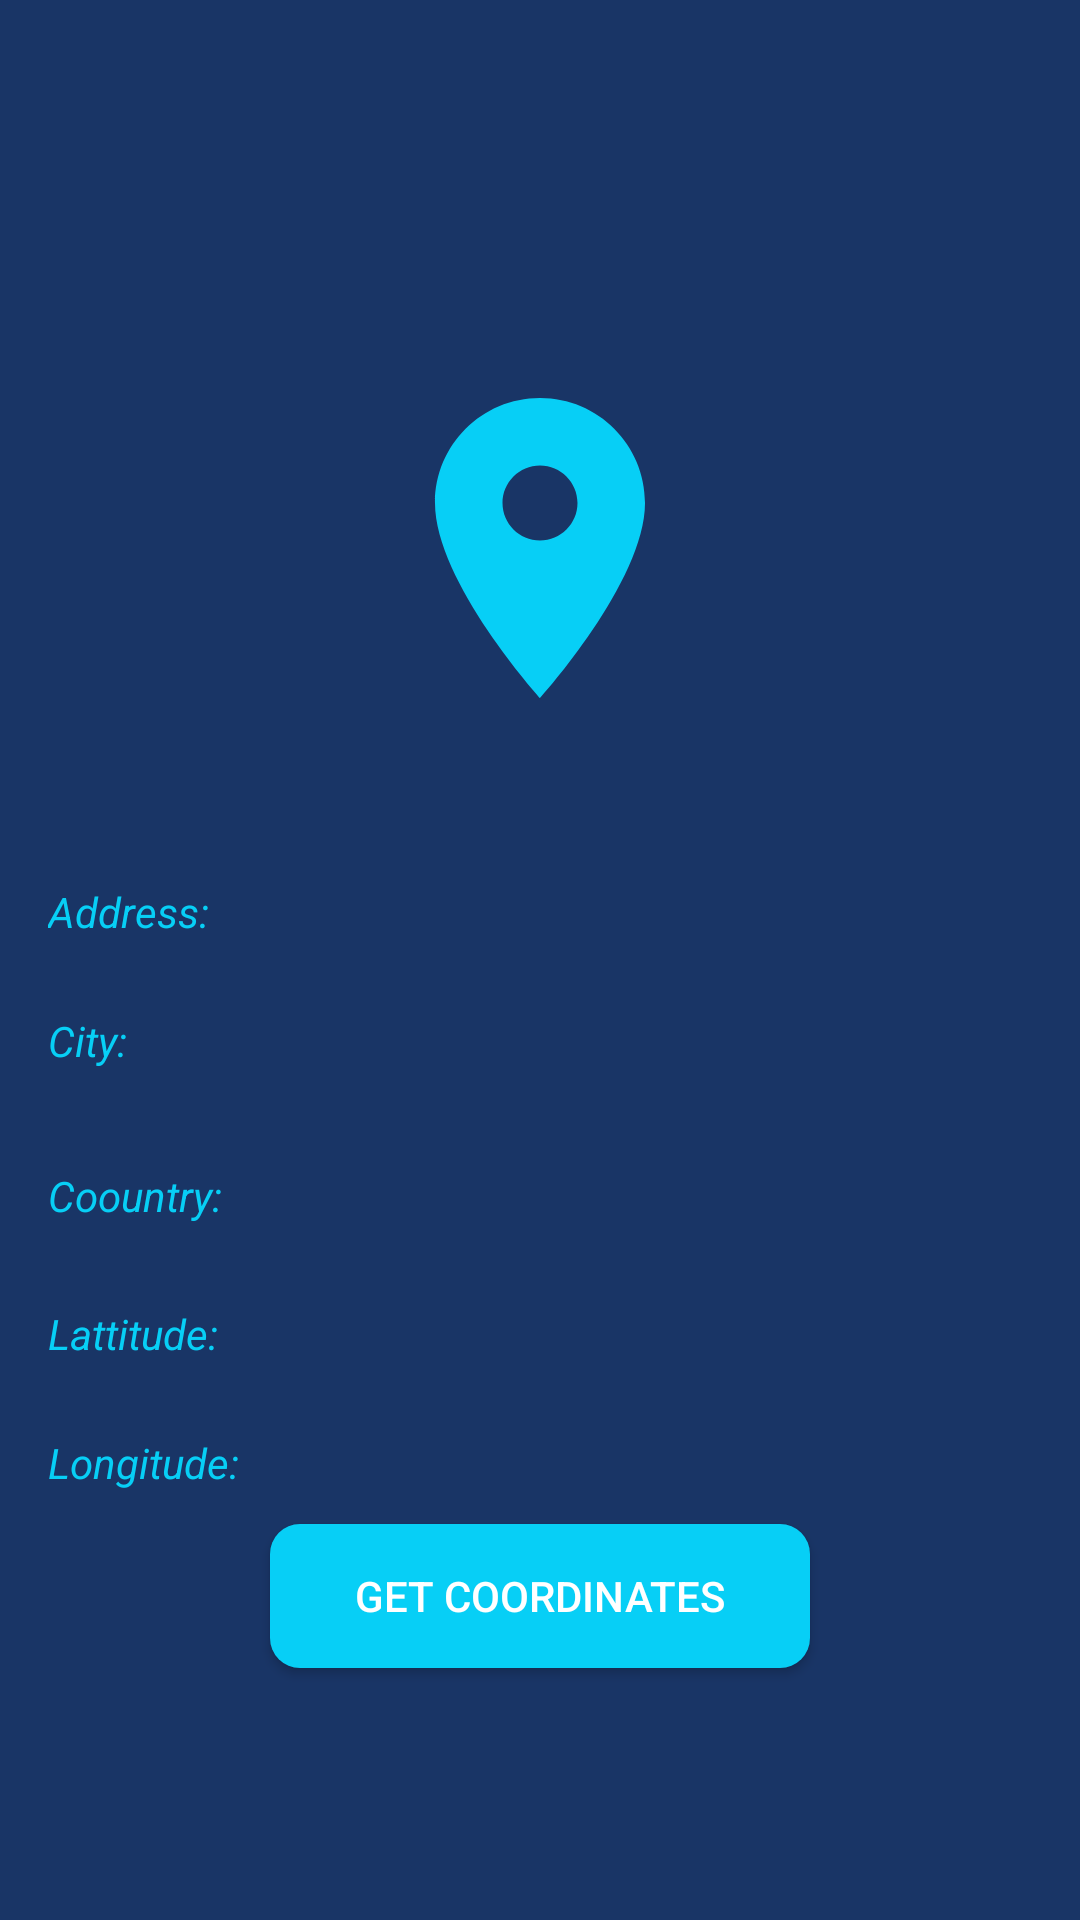

Android layout source for this screen:
<!-- AndroidManifest.xml: application theme Theme.TestYourAndroid -->
<!-- res/layout/activity_gps.xml -->
<?xml version="1.0" encoding="utf-8"?>
<androidx.constraintlayout.widget.ConstraintLayout xmlns:android="http://schemas.android.com/apk/res/android"
    xmlns:app="http://schemas.android.com/apk/res-auto"
    xmlns:tools="http://schemas.android.com/tools"
    android:layout_width="match_parent"
    android:layout_height="match_parent"
    tools:context=".Activities.BiometricsActivity"
    android:background="@color/tect_color">

    <androidx.appcompat.widget.AppCompatButton
        android:textColor="@color/white"
        android:background="@drawable/button_design"
        android:id="@+id/button_gps"
        android:layout_width="180dp"
        android:layout_height="wrap_content"
        android:layout_marginBottom="84dp"
        android:elevation="40dp"
        android:text="Get coordinates"
        app:layout_constraintBottom_toBottomOf="parent"
        app:layout_constraintEnd_toEndOf="parent"
        app:layout_constraintStart_toStartOf="parent" />

    <ImageView
        android:id="@+id/imageView3"
        android:layout_width="120dp"
        android:layout_height="120dp"
        app:layout_constraintBottom_toTopOf="@+id/guideline2"
        app:layout_constraintEnd_toEndOf="parent"
        app:layout_constraintStart_toStartOf="parent"
        app:layout_constraintTop_toTopOf="parent"
        app:srcCompat="@drawable/gps" />

    <androidx.constraintlayout.widget.Guideline
        android:id="@+id/guideline2"
        android:layout_width="wrap_content"
        android:layout_height="wrap_content"
        android:orientation="horizontal"
        app:layout_constraintGuide_begin="365dp" />

    <TextView
        android:id="@+id/address"
        android:layout_width="0dp"
        android:layout_height="wrap_content"
        android:layout_marginStart="16dp"
        android:layout_marginEnd="16dp"
        android:text="Address:"
        android:textColor="@color/OurNeon"
        android:textStyle="italic"
        app:layout_constraintBottom_toTopOf="@+id/guideline2"
        app:layout_constraintEnd_toEndOf="parent"
        app:layout_constraintStart_toStartOf="parent"
        app:layout_constraintTop_toBottomOf="@+id/imageView3" />

    <TextView
        android:textStyle="italic"
        android:textColor="@color/OurNeon"
        android:id="@+id/city"
        android:layout_width="wrap_content"
        android:layout_height="wrap_content"
        android:layout_marginTop="24dp"
        android:text="City:"
        app:layout_constraintStart_toStartOf="@+id/address"
        app:layout_constraintTop_toBottomOf="@+id/address" />

    <TextView
        android:id="@+id/country"
        android:layout_width="wrap_content"
        android:layout_height="wrap_content"
        android:layout_marginTop="24dp"
        android:text="Coountry:"
        android:textColor="@color/OurNeon"
        android:textStyle="italic"
        app:layout_constraintStart_toStartOf="@+id/city"
        app:layout_constraintTop_toTopOf="@+id/guideline2" />

    <TextView
        android:textStyle="italic"
        android:textColor="@color/OurNeon"
        android:id="@+id/lattitude"
        android:layout_width="wrap_content"
        android:layout_height="wrap_content"
        android:layout_marginTop="27dp"
        android:text="Lattitude:"
        app:layout_constraintStart_toStartOf="@+id/country"
        app:layout_constraintTop_toBottomOf="@+id/country" />

    <TextView
        android:textStyle="italic"
        android:textColor="@color/OurNeon"
        android:id="@+id/longitude"
        android:layout_width="wrap_content"
        android:layout_height="wrap_content"
        android:layout_marginTop="24dp"
        android:text="Longitude:"
        app:layout_constraintStart_toStartOf="@+id/lattitude"
        app:layout_constraintTop_toBottomOf="@+id/lattitude" />

</androidx.constraintlayout.widget.ConstraintLayout>
<!-- resources referenced by this layout -->
<resources>
  <color name="OurNeon">#07cff6</color>
  <color name="tect_color">#193566</color>
  <color name="white">#FFFFFFFF</color>
  <!-- drawable button_design (drawable) -->
  <?xml version="1.0" encoding="utf-8"?>
  <shape xmlns:android="http://schemas.android.com/apk/res/android">
  
      <solid
          android:color="@color/OurNeon"/>
      <corners
          android:radius="10dp"/>
  </shape>
  <!-- drawable gps (drawable) -->
  <vector android:height="24dp" android:tint="@color/OurNeon"
      android:viewportHeight="24" android:viewportWidth="24"
      android:width="24dp" xmlns:android="http://schemas.android.com/apk/res/android">
      <path android:fillColor="@android:color/white" android:pathData="M12,2C8.13,2 5,5.13 5,9c0,5.25 7,13 7,13s7,-7.75 7,-13c0,-3.87 -3.13,-7 -7,-7zM12,11.5c-1.38,0 -2.5,-1.12 -2.5,-2.5s1.12,-2.5 2.5,-2.5 2.5,1.12 2.5,2.5 -1.12,2.5 -2.5,2.5z"/>
  </vector>
  <style name="Theme.TestYourAndroid" parent="Theme.MaterialComponents.DayNight.NoActionBar">
          
          <item name="colorPrimary">@color/tect_color</item>
          <item name="colorPrimaryVariant">@color/tect_color</item>
          <item name="colorOnPrimary">@color/white</item>
          
          <item name="colorSecondary">@color/tect_color</item>
          <item name="colorSecondaryVariant">@color/tect_color</item>
          <item name="colorOnSecondary">@color/black</item>
          
          <item name="android:statusBarColor" tools:targetApi="l">?attr/colorPrimaryVariant</item>
          
      </style>
  <color name="black">#FF000000</color>
</resources>
